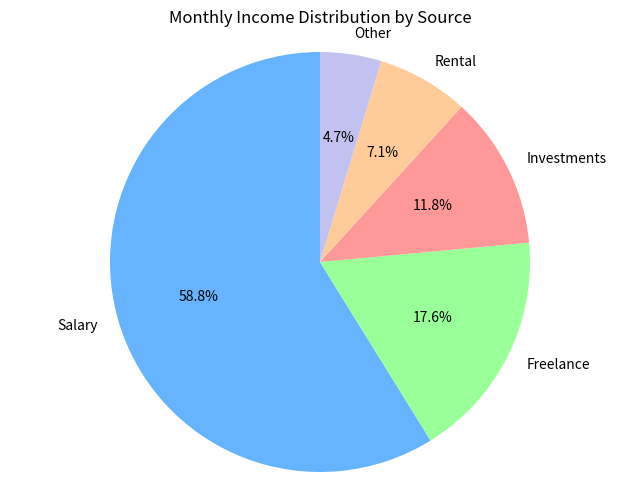

Here is the Python script that generated this plot:
import matplotlib.pyplot as plt

# Input data
income_sources = ['Salary', 'Freelance', 'Investments', 'Rental', 'Other']
monthly_income = [5000, 1500, 1000, 600, 400]

# Create a pie chart
plt.figure(figsize=(8, 6))
plt.pie(monthly_income, labels=income_sources, autopct='%1.1f%%', startangle=90, colors=['#66b3ff','#99ff99','#ff9999','#ffcc99','#c2c2f0'])
plt.title('Monthly Income Distribution by Source')
plt.axis('equal')  # Equal aspect ratio ensures that pie is drawn as a circle.
plt.show()
